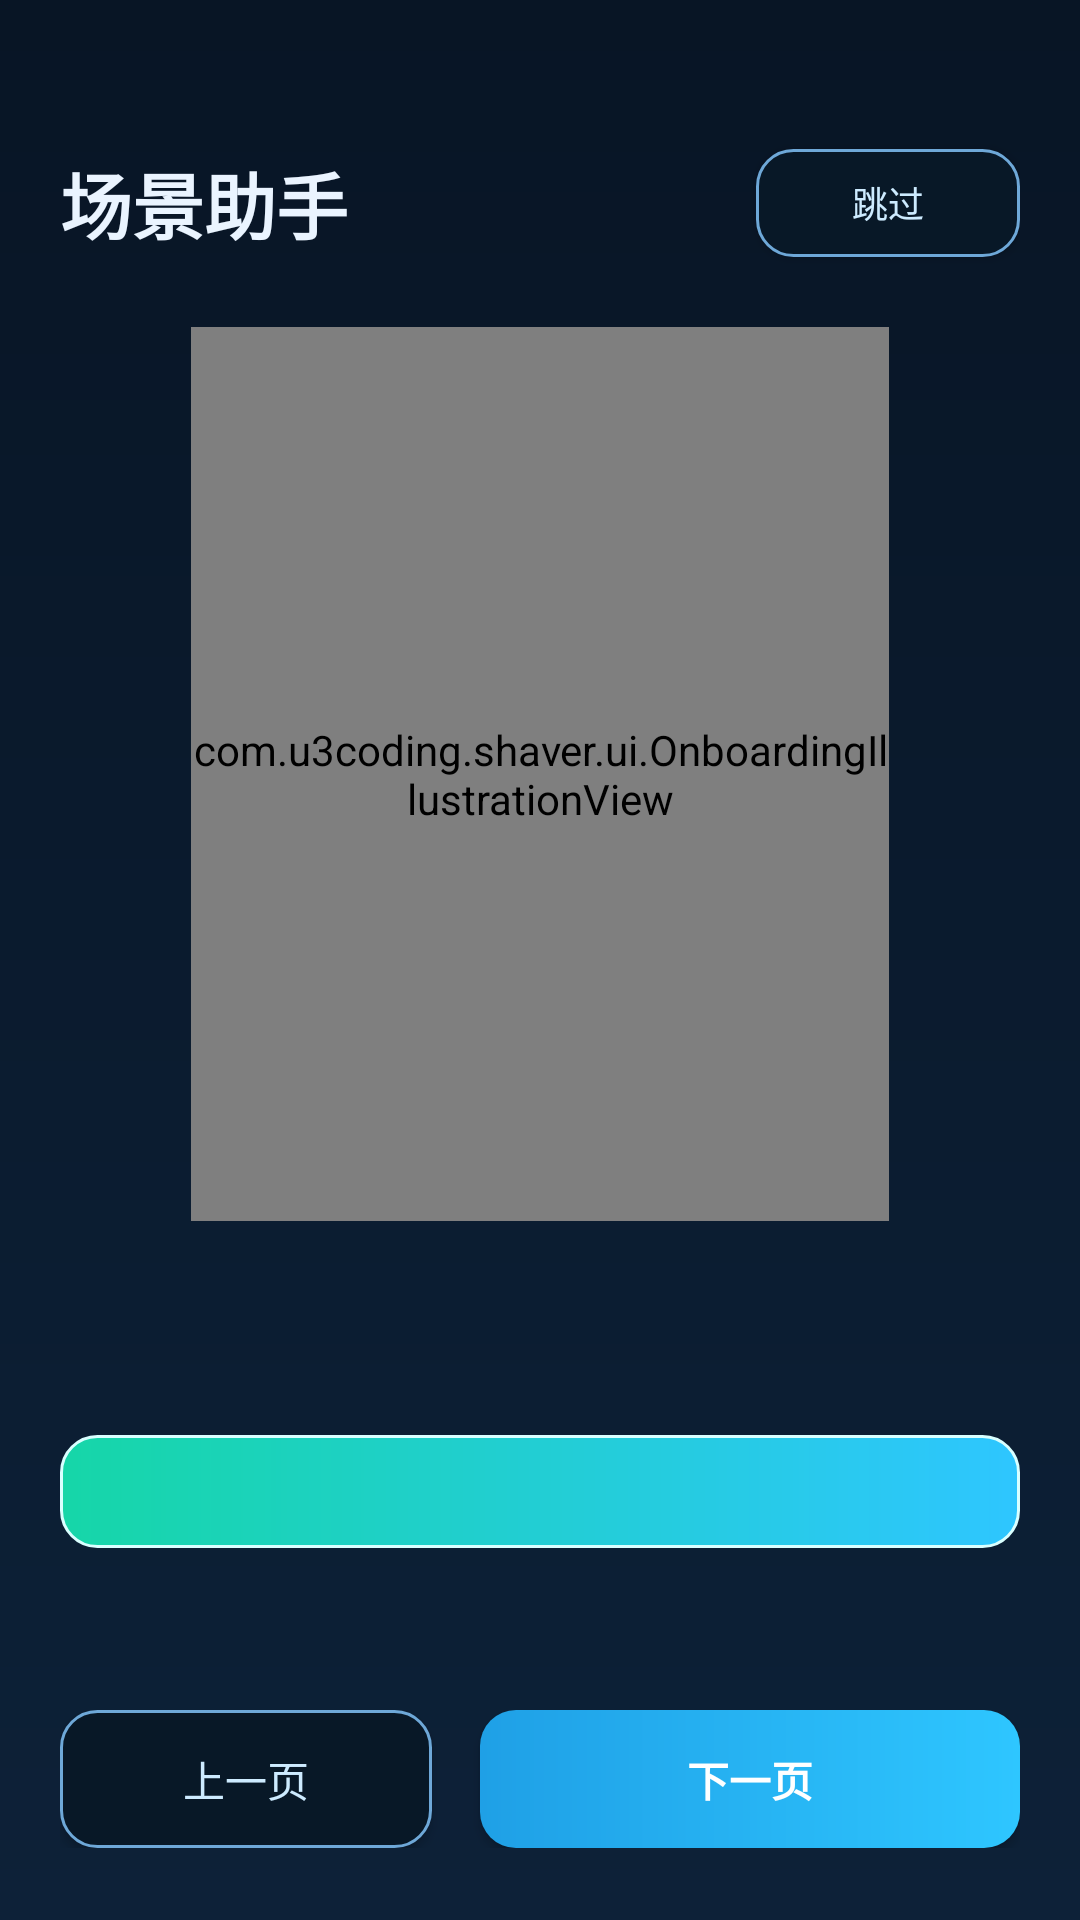

Layout XML and referenced resources for this Android screen:
<!-- AndroidManifest.xml: application theme Theme.Shaver -->
<!-- res/layout/activity_onboarding.xml -->
<?xml version="1.0" encoding="utf-8"?>
<androidx.constraintlayout.widget.ConstraintLayout xmlns:android="http://schemas.android.com/apk/res/android"
    xmlns:app="http://schemas.android.com/apk/res-auto"
    android:layout_width="match_parent"
    android:layout_height="match_parent"
    android:background="@drawable/bg_main_chat"
    android:paddingLeft="20dp"
    android:paddingRight="20dp">

    <TextView
        android:id="@+id/tvGuideBrand"
        android:layout_width="0dp"
        android:layout_height="wrap_content"
        android:layout_marginTop="50dp"
        android:text="&#x573A;&#x666F;&#x52A9;&#x624B;"
        android:textColor="#EAF4FF"
        android:textSize="24sp"
        android:textStyle="bold"
        app:layout_constraintEnd_toStartOf="@id/btnSkipGuide"
        app:layout_constraintStart_toStartOf="parent"
        app:layout_constraintTop_toTopOf="parent" />

    <Button
        android:id="@+id/btnSkipGuide"
        android:layout_width="wrap_content"
        android:layout_height="36dp"
        android:background="@drawable/bg_option_inactive"
        android:paddingLeft="14dp"
        android:paddingRight="14dp"
        android:text="&#x8DF3;&#x8FC7;"
        android:textAllCaps="false"
        android:textColor="#CDEBFF"
        android:textSize="12sp"
        app:layout_constraintBottom_toBottomOf="@id/tvGuideBrand"
        app:layout_constraintEnd_toEndOf="parent"
        app:layout_constraintTop_toTopOf="@id/tvGuideBrand" />

    <com.u3coding.shaver.ui.OnboardingIllustrationView
        android:id="@+id/guideIllustration"
        android:layout_width="0dp"
        android:layout_height="0dp"
        android:layout_marginTop="24dp"
        android:background="@drawable/bg_panel"
        app:layout_constraintBottom_toTopOf="@id/tvGuideTitle"
        app:layout_constraintDimensionRatio="0.78"
        app:layout_constraintEnd_toEndOf="parent"
        app:layout_constraintStart_toStartOf="parent"
        app:layout_constraintTop_toBottomOf="@id/tvGuideBrand" />

    <TextView
        android:id="@+id/tvGuideTitle"
        android:layout_width="0dp"
        android:layout_height="wrap_content"
        android:layout_marginBottom="8dp"
        android:gravity="center"
        android:textColor="#FFFFFF"
        android:textSize="24sp"
        android:textStyle="bold"
        app:layout_constraintBottom_toTopOf="@id/tvGuideDesc"
        app:layout_constraintEnd_toEndOf="parent"
        app:layout_constraintStart_toStartOf="parent" />

    <TextView
        android:id="@+id/tvGuideDesc"
        android:layout_width="0dp"
        android:layout_height="wrap_content"
        android:layout_marginBottom="12dp"
        android:gravity="center"
        android:lineSpacingExtra="2dp"
        android:textColor="#AFCBE8"
        android:textSize="14sp"
        app:layout_constraintBottom_toTopOf="@id/tvGuideExample"
        app:layout_constraintEnd_toEndOf="parent"
        app:layout_constraintStart_toStartOf="parent" />

    <TextView
        android:id="@+id/tvGuideExample"
        android:layout_width="0dp"
        android:layout_height="wrap_content"
        android:layout_marginBottom="18dp"
        android:background="@drawable/bg_option_active"
        android:gravity="center"
        android:paddingLeft="14dp"
        android:paddingTop="10dp"
        android:paddingRight="14dp"
        android:paddingBottom="10dp"
        android:textColor="#FFFFFF"
        android:textSize="13sp"
        android:textStyle="bold"
        app:layout_constraintBottom_toTopOf="@id/dotContainer"
        app:layout_constraintEnd_toEndOf="parent"
        app:layout_constraintStart_toStartOf="parent" />

    <LinearLayout
        android:id="@+id/dotContainer"
        android:layout_width="wrap_content"
        android:layout_height="18dp"
        android:layout_marginBottom="18dp"
        android:gravity="center"
        android:orientation="horizontal"
        app:layout_constraintBottom_toTopOf="@id/bottomButtons"
        app:layout_constraintEnd_toEndOf="parent"
        app:layout_constraintStart_toStartOf="parent" />

    <LinearLayout
        android:id="@+id/bottomButtons"
        android:layout_width="0dp"
        android:layout_height="wrap_content"
        android:layout_marginBottom="24dp"
        android:gravity="center_vertical"
        android:orientation="horizontal"
        app:layout_constraintBottom_toBottomOf="parent"
        app:layout_constraintEnd_toEndOf="parent"
        app:layout_constraintStart_toStartOf="parent">

        <Button
            android:id="@+id/btnPrevGuide"
            android:layout_width="0dp"
            android:layout_height="46dp"
            android:layout_marginEnd="8dp"
            android:layout_weight="1"
            android:background="@drawable/bg_option_inactive"
            android:text="&#x4E0A;&#x4E00;&#x9875;"
            android:textAllCaps="false"
            android:textColor="#CDEBFF" />

        <Button
            android:id="@+id/btnStartUsing"
            android:layout_width="0dp"
            android:layout_height="46dp"
            android:layout_marginStart="8dp"
            android:layout_weight="1.45"
            android:background="@drawable/bg_send_button"
            android:text="&#x4E0B;&#x4E00;&#x9875;"
            android:textAllCaps="false"
            android:textColor="#FFFFFF"
            android:textStyle="bold" />
    </LinearLayout>
</androidx.constraintlayout.widget.ConstraintLayout>
<!-- resources referenced by this layout -->
<resources>
  <!-- drawable bg_main_chat (drawable) -->
  ﻿<?xml version="1.0" encoding="utf-8"?>
  <shape xmlns:android="http://schemas.android.com/apk/res/android">
      <gradient
          android:angle="270"
          android:startColor="@color/brand_bg_top"
          android:endColor="@color/brand_bg_bottom" />
  </shape>
  <!-- drawable bg_option_active (drawable) -->
  <?xml version="1.0" encoding="utf-8"?>
  <shape xmlns:android="http://schemas.android.com/apk/res/android">
      <corners android:radius="12dp" />
      <gradient
          android:angle="0"
          android:startColor="#16D6A8"
          android:endColor="#2EC6FF" />
      <stroke
          android:width="1dp"
          android:color="#D9FFFF" />
  </shape>
  <!-- drawable bg_option_inactive (drawable) -->
  <?xml version="1.0" encoding="utf-8"?>
  <shape xmlns:android="http://schemas.android.com/apk/res/android">
      <solid android:color="#081827" />
      <corners android:radius="12dp" />
      <stroke
          android:width="1dp"
          android:color="#6EA8D8" />
  </shape>
  <!-- drawable bg_panel (drawable) -->
  ﻿<?xml version="1.0" encoding="utf-8"?>
  <shape xmlns:android="http://schemas.android.com/apk/res/android">
      <solid android:color="#1A17314D" />
      <corners android:radius="18dp" />
      <stroke
          android:width="1dp"
          android:color="#3A5E85AA" />
  </shape>
  <!-- drawable bg_send_button (drawable) -->
  ﻿<?xml version="1.0" encoding="utf-8"?>
  <shape xmlns:android="http://schemas.android.com/apk/res/android">
      <corners android:radius="12dp" />
      <gradient
          android:angle="0"
          android:startColor="#1FA0E6"
          android:endColor="#2EC6FF" />
  </shape>
  <style name="Theme.Shaver" parent="Theme.MaterialComponents.DayNight.NoActionBar">
          <item name="colorPrimary">@color/brand_topbar</item>
          <item name="colorPrimaryVariant">@color/brand_topbar</item>
          <item name="colorOnPrimary">@color/brand_topbar_text</item>
          <item name="colorSecondary">@color/brand_primary</item>
          <item name="colorSecondaryVariant">@color/brand_primary_dark</item>
          <item name="colorOnSecondary">@color/white</item>
          <item name="android:statusBarColor">@color/brand_topbar</item>
          <item name="android:navigationBarColor">@color/brand_bg_top</item>
      </style>
  <color name="brand_bg_top">#081525</color>
  <color name="brand_bg_bottom">#0D2138</color>
  <color name="brand_topbar">#102B47</color>
  <color name="brand_topbar_text">#EAF5FF</color>
  <color name="brand_primary">#21B8FF</color>
  <color name="brand_primary_dark">#0F6EA3</color>
  <color name="white">#FFFFFFFF</color>
</resources>
